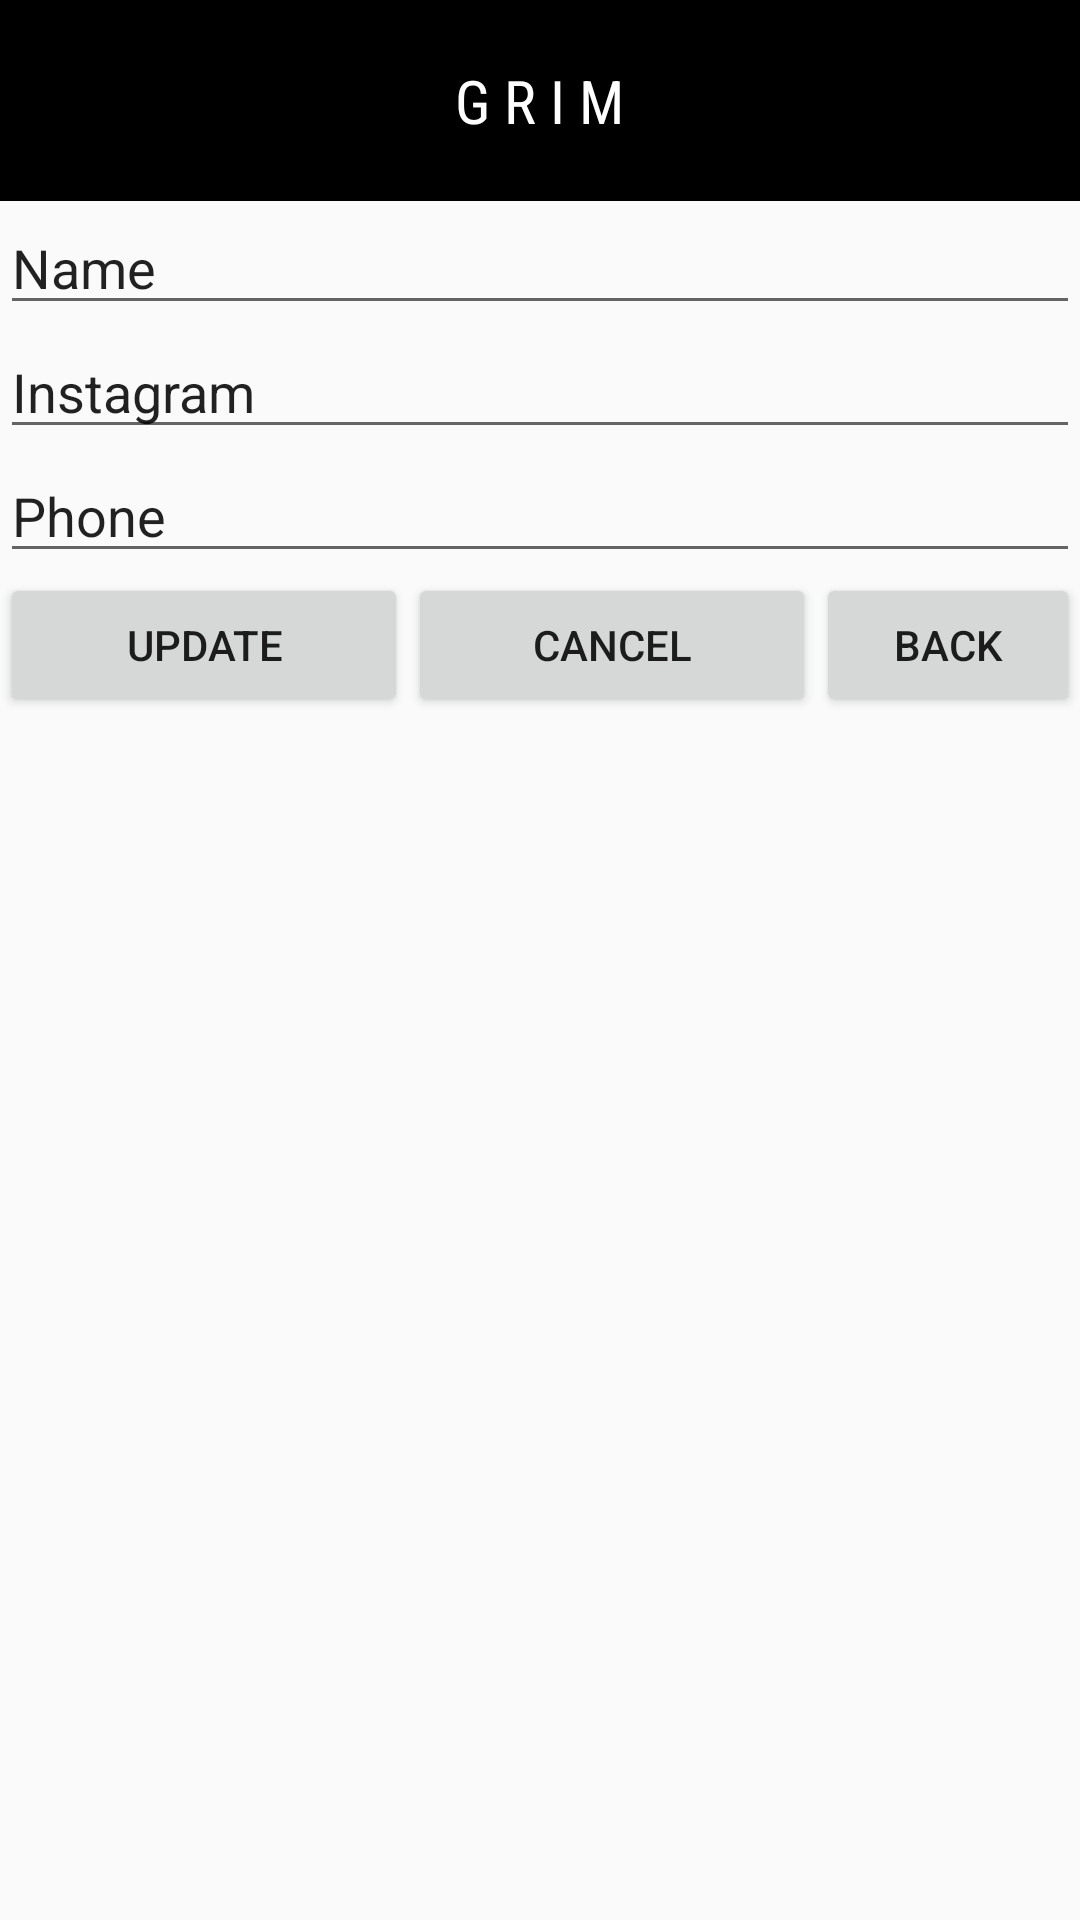

Here is an Android app screen rendered from its layout file. Give the layout XML and the strings, colors and styles it references.
<!-- AndroidManifest.xml: application theme Theme.AppCompat.Light.DarkActionBar -->
<!-- res/layout/activity_profile_info.xml -->
<?xml version="1.0" encoding="utf-8"?>
<androidx.constraintlayout.widget.ConstraintLayout xmlns:android="http://schemas.android.com/apk/res/android"
    xmlns:app="http://schemas.android.com/apk/res-auto"
    xmlns:tools="http://schemas.android.com/tools"
    android:layout_width="match_parent"
    android:layout_height="match_parent"
    tools:context=".ProfileInfo">

    <LinearLayout
        android:layout_width="match_parent"
        android:layout_height="wrap_content"
        android:orientation="vertical"
        tools:ignore="MissingConstraints">

        <include layout="@layout/toolbar"
            >
        </include>

        <include
            android:layout_width="wrap_content"
            layout="@layout/togglemenu"
            android:id="@+id/tools"
            android:visibility="gone"
            android:layout_height="wrap_content"
            />


        <EditText
            android:id="@+id/ProfileNameField"
            android:layout_width="match_parent"
            android:layout_height="wrap_content"
            android:ems="10"
            android:inputType="text"
            android:text="Name" />

        <EditText
            android:id="@+id/InstagramField"
            android:layout_width="match_parent"
            android:layout_height="wrap_content"
            android:ems="10"
            android:inputType="text"
            android:text="Instagram" />

        <EditText
            android:id="@+id/PhoneField"
            android:layout_width="match_parent"
            android:layout_height="wrap_content"
            android:ems="10"
            android:inputType="text"
            android:text="Phone" />

        <LinearLayout
            android:layout_width="match_parent"
            android:layout_height="match_parent"
            android:orientation="horizontal">

            <Button
                android:id="@+id/Update"
                android:layout_width="wrap_content"
                android:layout_height="wrap_content"
                android:layout_weight="1"
                android:onClick="onClickUpdate"
                android:text="Update" />

            <Button
                android:id="@+id/Cancel"
                android:layout_width="wrap_content"
                android:layout_height="wrap_content"
                android:layout_weight="1"
                android:onClick="onClickCancel"
                android:text="Cancel" />

            <Button
                android:id="@+id/Back"
                android:layout_width="wrap_content"
                android:layout_height="wrap_content"
                android:onClick="onClickBack"
                android:text="Back" />

        </LinearLayout>
    </LinearLayout>

</androidx.constraintlayout.widget.ConstraintLayout>
<!-- res/layout/toolbar.xml (included above) -->
<?xml version="1.0" encoding="utf-8"?>
<RelativeLayout xmlns:android="http://schemas.android.com/apk/res/android"
    android:layout_width="match_parent"
    android:layout_height="wrap_content"
    xmlns:tools="http://schemas.android.com/tools"
    android:background="@android:color/background_dark"
    tools:context=".LandingPageActivity">
    <RelativeLayout

        android:layout_width="match_parent"
        android:layout_height="wrap_content"
        android:padding="20dp">
        <TextView
            android:layout_width="wrap_content"
            android:layout_height="wrap_content"
            android:layout_marginStart="16dp"
            android:layout_centerHorizontal="true"
            android:layout_centerVertical="true"
            android:textColor="@color/white"
            android:fontFamily="sans-serif-condensed"
            android:textSize="20sp"
            android:id="@+id/toolbar_title"
            android:text="G R I M"/>
        <ImageView
            android:layout_width="wrap_content"
            android:layout_height="wrap_content"
            android:src="@drawable/baseline_view_headline_24"
            android:layout_centerVertical="true"
            android:id="@+id/right_icon"/>
        <ImageView
            android:layout_width="wrap_content"
            android:layout_height="wrap_content"
            android:src="@drawable/baseline_search_24"
            android:layout_centerVertical="true"
            android:layout_alignParentRight="true"
            android:id="@+id/search_icon"/>
    </RelativeLayout
        >

</RelativeLayout>
<!-- res/layout/togglemenu.xml (included above) -->
<?xml version="1.0" encoding="utf-8"?>
<RelativeLayout xmlns:android="http://schemas.android.com/apk/res/android"
    xmlns:tools="http://schemas.android.com/tools"
    android:id="@+id/toolmenu"
    android:layout_width="200dp"
    android:layout_height="match_parent"
    android:layout_alignParentTop="false"
    android:background="@android:color/background_dark"
    tools:context=".ToolMenuActivity">
    <RelativeLayout
        android:layout_width="match_parent"
        android:layout_height="match_parent"
        android:padding="10dp">

        <LinearLayout
            android:layout_width="match_parent"
            android:layout_height="match_parent"
            android:layout_marginTop="16dp"
            android:orientation="horizontal"></LinearLayout>

        <LinearLayout
            android:layout_width="match_parent"
            android:layout_height="match_parent"
            android:orientation="vertical"
            android:padding="10dp">

            <TextView
                android:id="@+id/usernameTextView"
                android:layout_width="wrap_content"
                android:layout_height="wrap_content"
                android:textSize="16dp"
                android:textColor="@color/white"></TextView>

            <Button
                android:id="@+id/ClubEventCreateBtnToggle"
                android:layout_width="match_parent"
                android:layout_height="wrap_content"
                android:onClick="ClubEventCreate"
                android:text="CREATE EVENT"
                android:visibility="gone"
                />


            <Button
                android:id="@+id/backButtonMenu"
                android:layout_width="match_parent"
                android:layout_height="wrap_content"
                android:text="Back" />

            <Button
                android:id="@+id/logOffButton"
                android:layout_width="match_parent"
                android:layout_height="wrap_content"
                android:onClick="logOff"
                android:text="Log Out" />


        </LinearLayout>

    </RelativeLayout>
</RelativeLayout>
<!-- resources referenced by this layout -->
<resources>

  <!-- not gathered from this repository: default colours our renderer supplied (Android Studio template values) -->
  <color name="white">#FFFFFFFF</color>
</resources>
